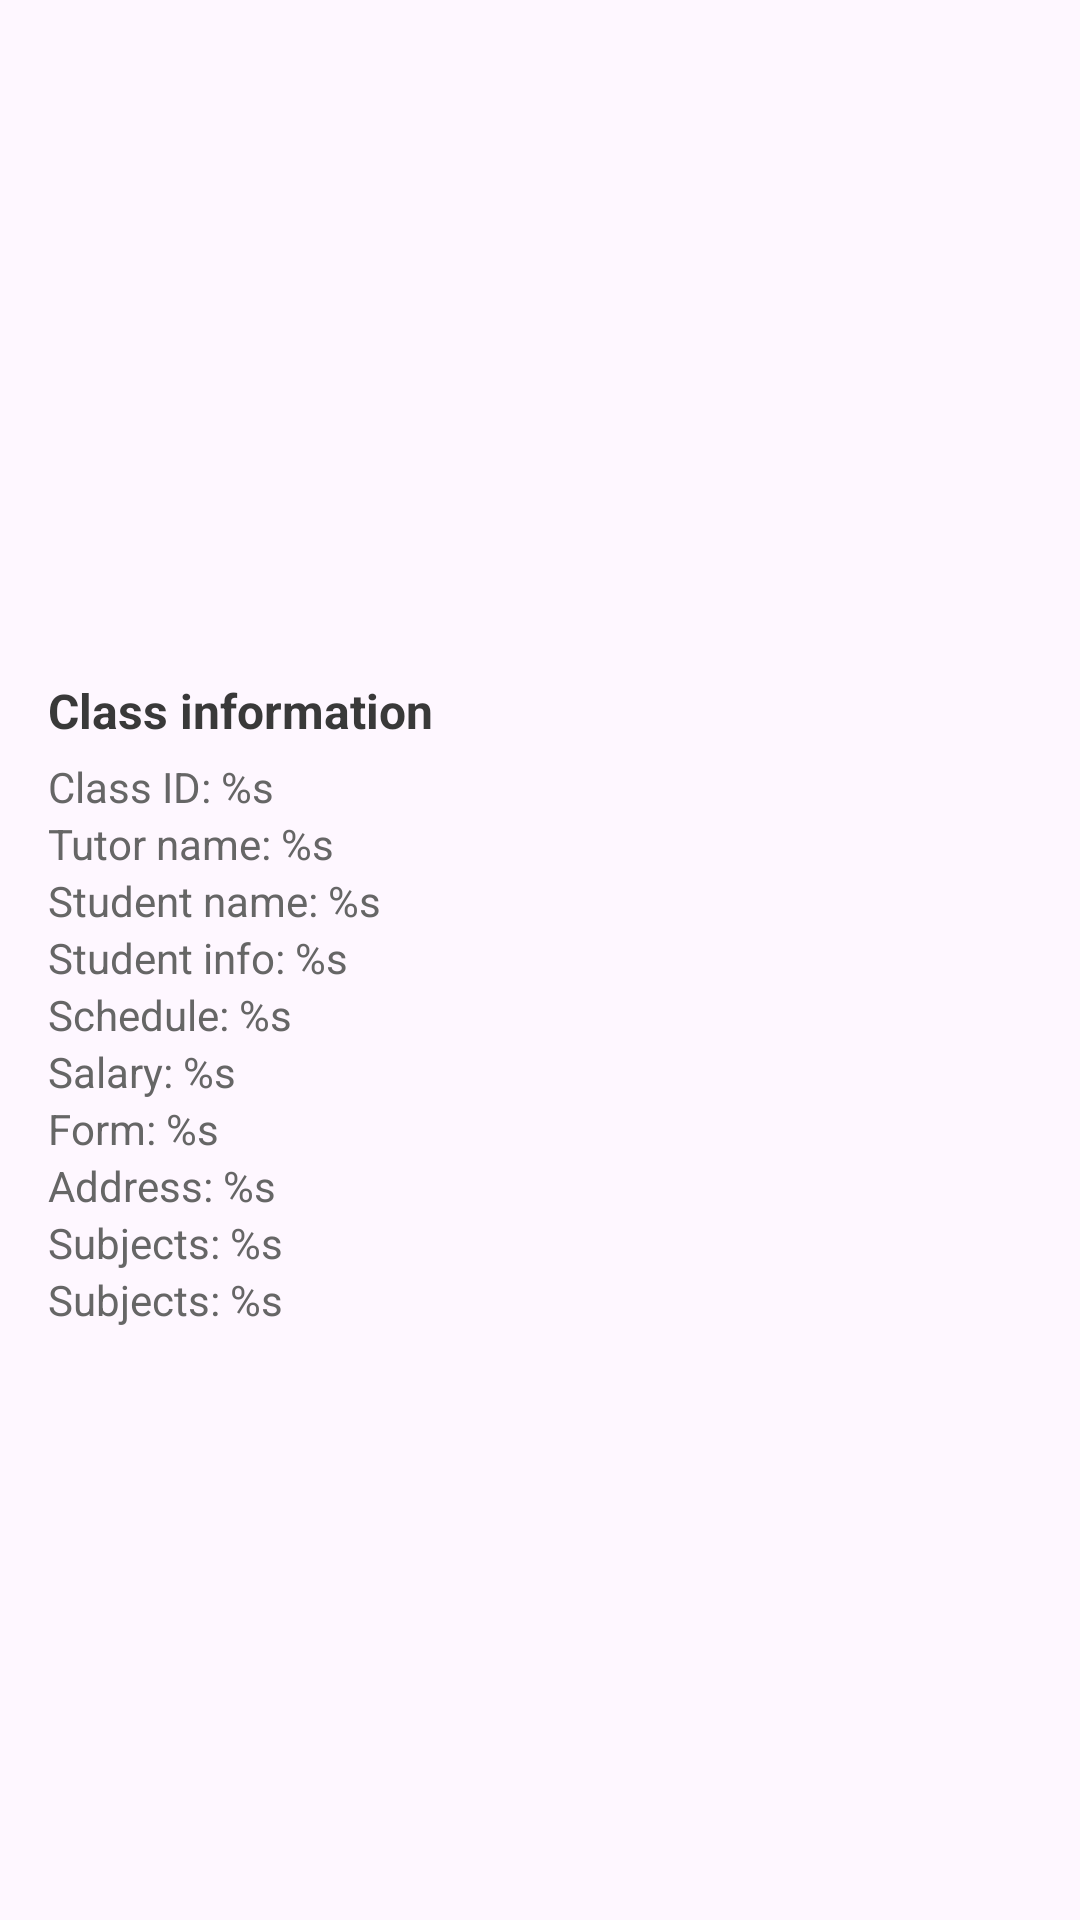

Android layout source for this screen:
<!-- AndroidManifest.xml: application theme Theme.Tutor_Center_Management -->
<!-- res/layout/dialog_class_detail.xml -->
<?xml version="1.0" encoding="utf-8"?>
<layout xmlns:android="http://schemas.android.com/apk/res/android"
    xmlns:app="http://schemas.android.com/apk/res-auto">

    <data>
        <import type="android.view.View"/>
        <variable
            name="isAdmin"
            type="Boolean" />
    </data>

    <ScrollView
        android:layout_width="match_parent"
        android:layout_height="wrap_content"
        android:padding="@dimen/app_padding_1"
        android:layout_margin="@dimen/app_margin_1"
        android:background="@drawable/background_card_item"
        android:elevation="@dimen/app_elevation">

        <LinearLayout
            android:layout_width="match_parent"
            android:layout_height="wrap_content"
            android:orientation="vertical">

            <ImageView
                android:id="@+id/ivTutorImage"
                android:layout_width="@dimen/app_avatar_size_3"
                android:layout_height="@dimen/app_avatar_size_3"
                android:layout_gravity="center"/>

            <TextView
                android:layout_width="wrap_content"
                android:layout_height="wrap_content"
                android:layout_marginTop="@dimen/app_margin_top_2"
                android:text="Class information"
                android:textSize="@dimen/app_fontsize_16"
                android:textStyle="bold"
                android:textColor="@color/app_text_heading_color"/>

            <TextView
                android:id="@+id/tvClassId"
                android:layout_width="wrap_content"
                android:layout_height="wrap_content"
                android:layout_marginTop="@dimen/app_margin_top_1"
                android:text="@string/detail_class_id"
                android:textSize="@dimen/app_fontsize_14"
                android:textColor="@color/app_text_body_text_color"/>

            <TextView
                android:id="@+id/tvTutorName"
                android:layout_width="wrap_content"
                android:layout_height="wrap_content"
                android:text="@string/detail_class_screen_name"
                android:textSize="@dimen/app_fontsize_14"
                android:textColor="@color/app_text_body_text_color"/>

            <TextView
                android:id="@+id/tvStudentName"
                android:layout_width="wrap_content"
                android:layout_height="wrap_content"
                android:text="@string/detail_class_screen_student_name"
                android:textSize="@dimen/app_fontsize_14"
                android:textColor="@color/app_text_body_text_color"/>

            <TextView
                android:id="@+id/tvStudentInfo"
                android:layout_width="wrap_content"
                android:layout_height="wrap_content"
                android:text="@string/detail_class_screen_student_info"
                android:textSize="@dimen/app_fontsize_14"
                android:textColor="@color/app_text_body_text_color"/>

            <TextView
                android:id="@+id/tvSchedule"
                android:layout_width="wrap_content"
                android:layout_height="wrap_content"
                android:text="@string/detail_class_screen_schedule"
                android:textSize="@dimen/app_fontsize_14"
                android:textColor="@color/app_text_body_text_color"/>

            <TextView
                android:id="@+id/tvSalary"
                android:layout_width="wrap_content"
                android:layout_height="wrap_content"
                android:text="@string/detail_class_screen_salary"
                android:textSize="@dimen/app_fontsize_14"
                android:textColor="@color/app_text_body_text_color"/>

            <TextView
                android:id="@+id/tvForm"
                android:layout_width="wrap_content"
                android:layout_height="wrap_content"
                android:text="@string/detail_class_screen_form"
                android:textSize="@dimen/app_fontsize_14"
                android:textColor="@color/app_text_body_text_color"/>

            <TextView
                android:id="@+id/tvAddress"
                android:layout_width="wrap_content"
                android:layout_height="wrap_content"
                android:text="@string/detail_class_screen_address"
                android:textSize="@dimen/app_fontsize_14"
                android:textColor="@color/app_text_body_text_color"/>

            <TextView
                android:id="@+id/tvSubject"
                android:layout_width="wrap_content"
                android:layout_height="wrap_content"
                android:text="@string/detail_class_screen_subjects"
                android:textSize="@dimen/app_fontsize_14"
                android:textColor="@color/app_text_body_text_color"/>

            <TextView
                android:id="@+id/tvRequirement"
                android:layout_width="wrap_content"
                android:layout_height="wrap_content"
                android:text="@string/detail_class_screen_subjects"
                android:layout_marginBottom="@dimen/app_margin_bottom_3"
                android:textSize="@dimen/app_fontsize_14"
                android:textColor="@color/app_text_body_text_color"/>

        </LinearLayout>
    </ScrollView>
</layout>
<!-- resources referenced by this layout -->
<resources>
  <color name="app_text_body_text_color">#666666</color>
  <color name="app_text_heading_color">#393939</color>
  <dimen name="app_avatar_size_3">200dp</dimen>
  <dimen name="app_elevation">4dp</dimen>
  <dimen name="app_fontsize_14">14dp</dimen>
  <dimen name="app_fontsize_16">16dp</dimen>
  <dimen name="app_margin_1">8dp</dimen>
  <dimen name="app_margin_bottom_3">10dp</dimen>
  <dimen name="app_margin_top_1">5dp</dimen>
  <dimen name="app_margin_top_2">10dp</dimen>
  <dimen name="app_padding_1">16dp</dimen>
  <string name="detail_class_id">Class ID: %s</string>
  <string name="detail_class_screen_address">Address: %s</string>
  <string name="detail_class_screen_form">Form: %s</string>
  <string name="detail_class_screen_name">Tutor name: %s</string>
  <string name="detail_class_screen_salary">Salary: %s</string>
  <string name="detail_class_screen_schedule">Schedule: %s</string>
  <string name="detail_class_screen_student_info">Student info: %s</string>
  <string name="detail_class_screen_student_name">Student name: %s</string>
  <string name="detail_class_screen_subjects">Subjects: %s</string>
  <style name="Theme.Tutor_Center_Management" parent="Base.Theme.Tutor_Center_Management" />
  <style name="Base.Theme.Tutor_Center_Management" parent="Theme.Material3.DayNight.NoActionBar">
          
          <item name="colorPrimary">@color/app_primary_color</item>
          <item name="android:windowDrawsSystemBarBackgrounds">true</item>
          <item name="android:statusBarColor">@android:color/transparent</item>
          <item name="android:windowLightStatusBar">true</item>
          <item name="android:fitsSystemWindows">true</item>
      </style>
  <color name="app_primary_color">#2672E7</color>
</resources>
